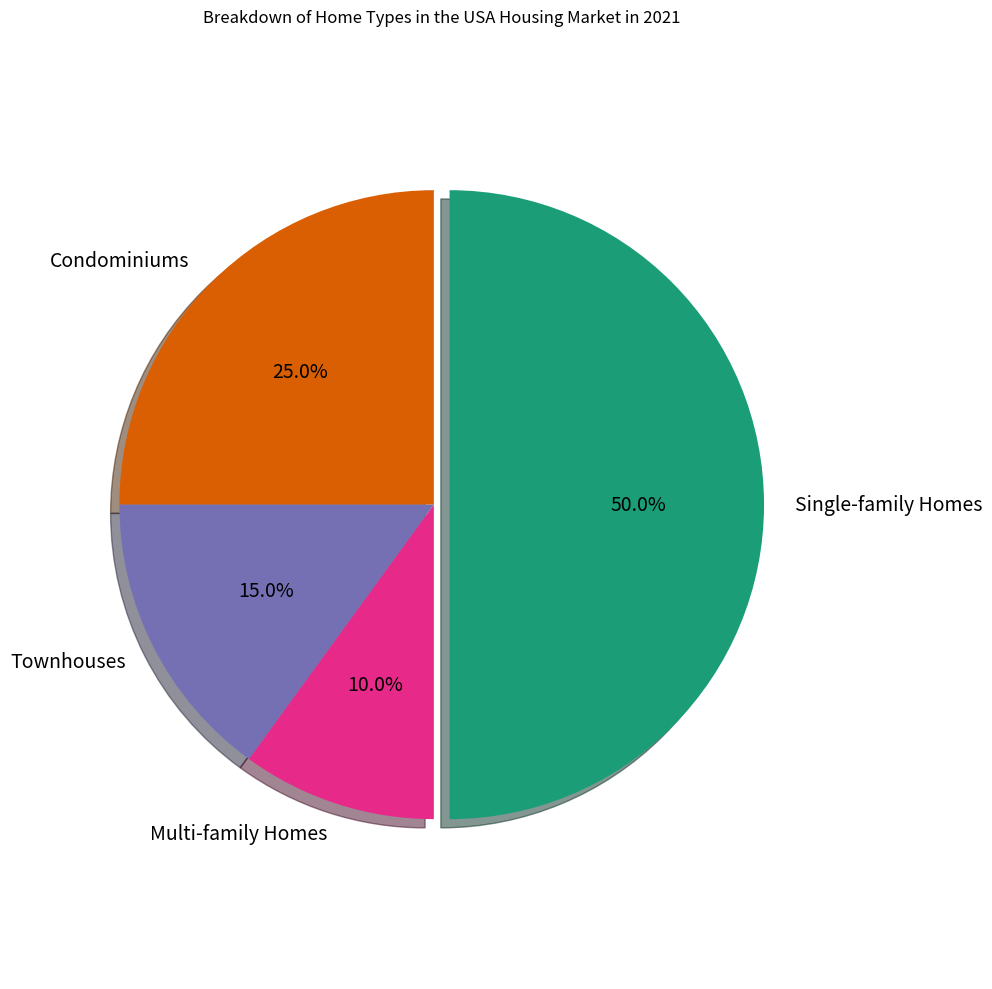

The matplotlib source for this figure: (Note: this script raises an exception after producing the figure.)

import matplotlib.pyplot as plt
import matplotlib.cm as cm

fig = plt.figure(figsize=(10,10))
ax = fig.add_subplot()

home_types = ["Single-family Homes", "Condominiums", "Townhouses", "Multi-family Homes"]
percents = [50, 25, 15, 10]

plt.pie(percents, labels=home_types, autopct='%1.1f%%', textprops={'fontsize': 14}, startangle=-90, 
        shadow=True, explode=[0.05, 0, 0, 0], colors=cm.Dark2(range(4)))
ax.axis('equal')
plt.title("Breakdown of Home Types in the USA Housing Market in 2021")
plt.tight_layout()
plt.xticks([])
plt.savefig('pie chart/png/368.png')
plt.clf()
